4-way image classification set "picks" from GitHub (dhruv0505/note_comprehension); label vocabulary: mark, page, recognized formula, recognized text line.

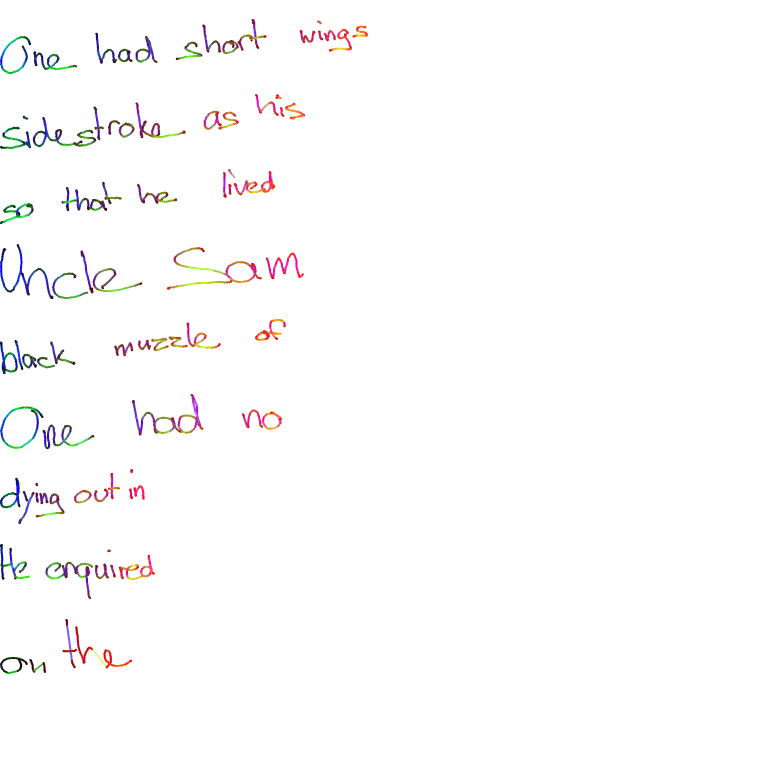
Label: recognized text line

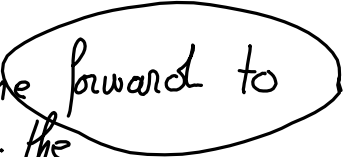
Label: mark

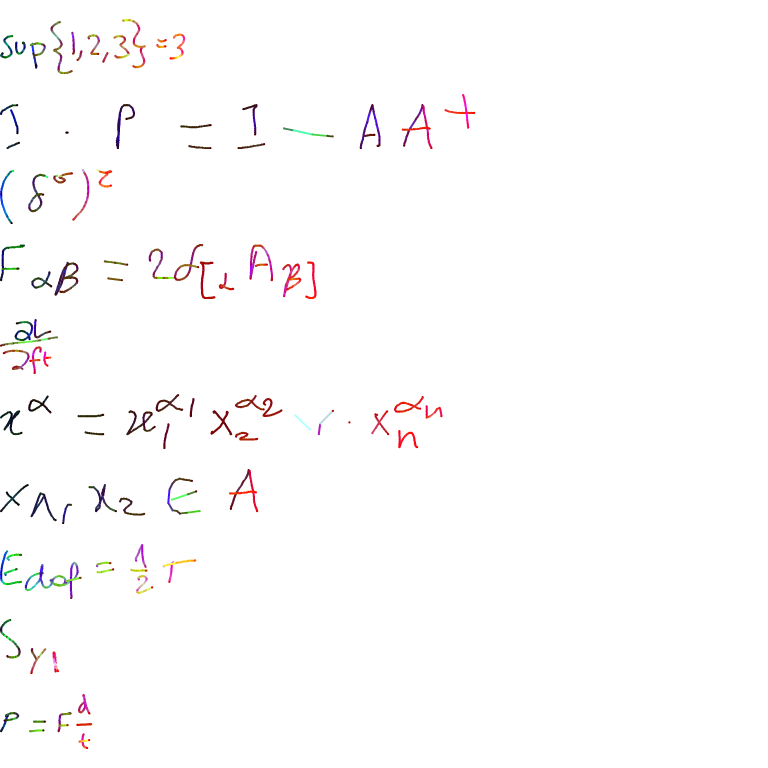
Label: recognized formula

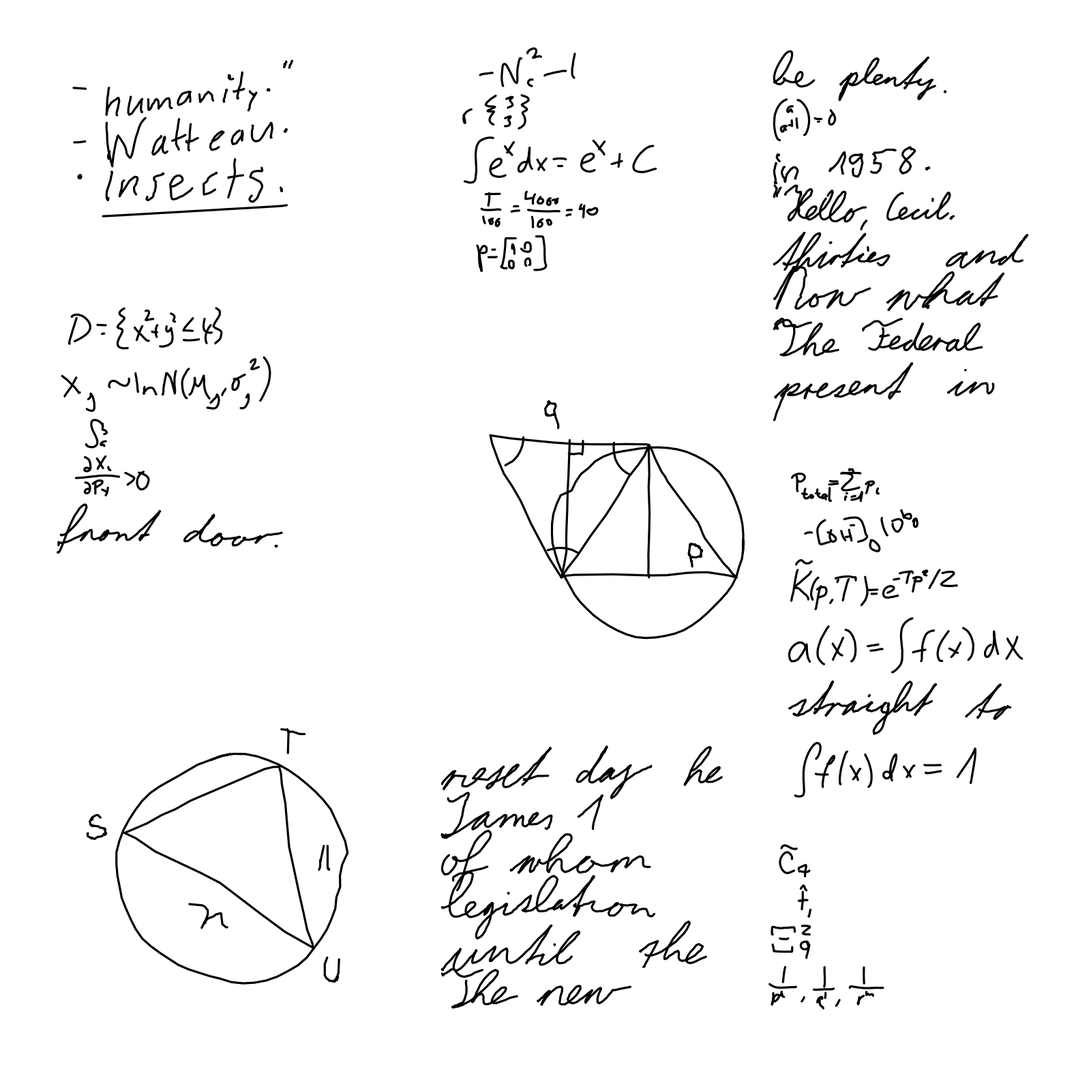
Label: page

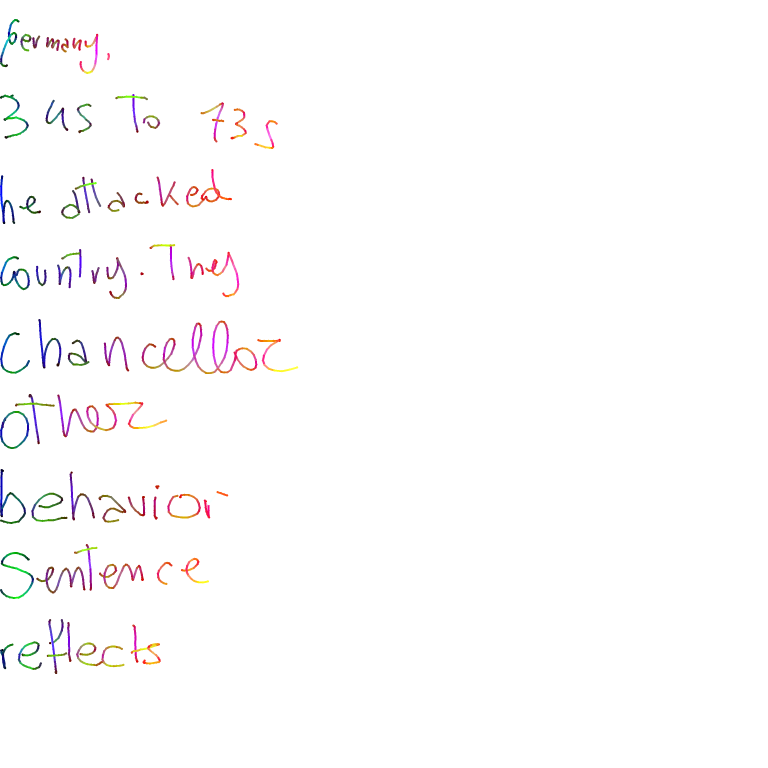
Label: recognized text line

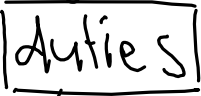
Label: mark
